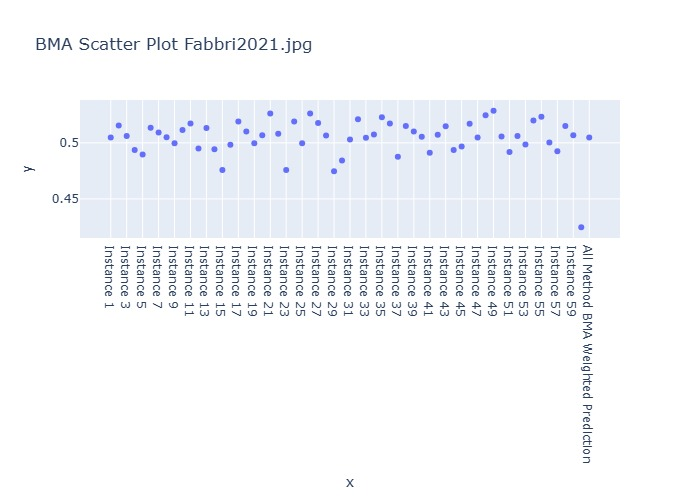

The table this chart was drawn from, first rows:
Instance, BMA Weighted Prediction
Instance 1, 0.5047
Instance 2, 0.5154
Instance 3, 0.5061
Instance 4, 0.4937
Instance 5, 0.4896
Instance 6, 0.5134
Instance 7, 0.5093
Instance 8, 0.5051
Instance 9, 0.4997
Instance 10, 0.5116
Instance 11, 0.5173
Instance 12, 0.495
Instance 13, 0.5133
Instance 14, 0.4942
Instance 15, 0.4757
Instance 16, 0.4982
Instance 17, 0.5191
Instance 18, 0.5101
Instance 19, 0.4996
Instance 20, 0.5068
Instance 21, 0.5262
Instance 22, 0.5081
Instance 23, 0.4757
Instance 24, 0.5191
Instance 25, 0.4996
Instance 26, 0.5262
Instance 27, 0.5176
Instance 28, 0.5065
Instance 29, 0.4746
Instance 30, 0.4842
Instance 31, 0.503
Instance 32, 0.521
Instance 33, 0.5046
Instance 34, 0.5075
Instance 35, 0.5227
Instance 36, 0.5172
Instance 37, 0.4875
Instance 38, 0.5149
Instance 39, 0.5102
Instance 40, 0.5053
Instance 41, 0.4912
Instance 42, 0.5071
Instance 43, 0.5147
Instance 44, 0.4937
Instance 45, 0.4966
Instance 46, 0.5171
Instance 47, 0.5048
Instance 48, 0.5247
Instance 49, 0.5287
Instance 50, 0.5057
Instance 51, 0.492
Instance 52, 0.5061
Instance 53, 0.4986
Instance 54, 0.52
Instance 55, 0.5233
Instance 56, 0.5003
Instance 57, 0.4926
Instance 58, 0.515
Instance 59, 0.5067
Instance 60, 0.4246
... 1 more rows
